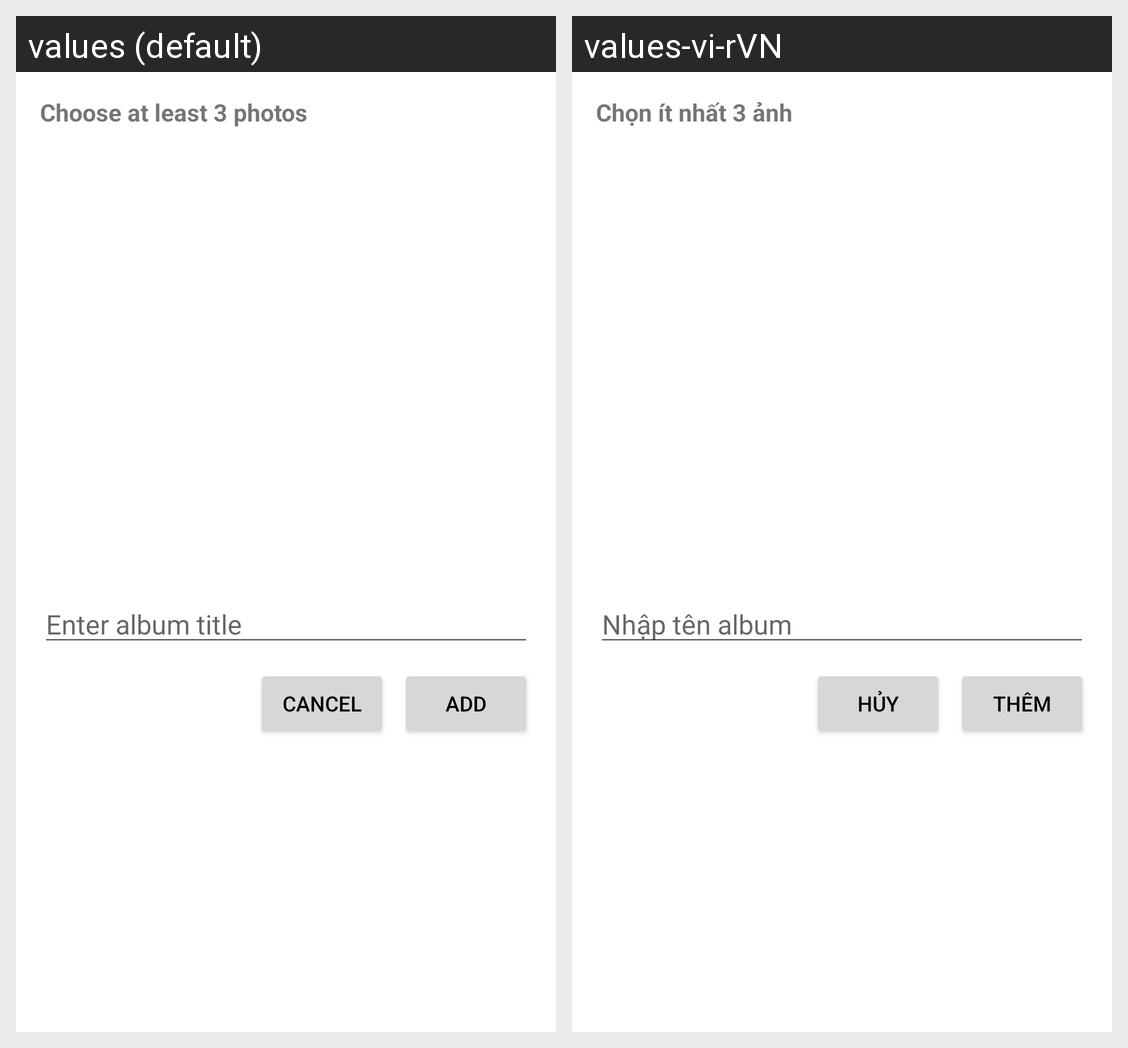

For this localized Android screen grid, give each drawn string resource with its value in every locale shown.
Android screen res/layout/dialog_add_album.xml rendered under 2 locales, left to right: values (default), values-vi-rVN. Device: Nexus 5 (rendered at 1080×1920; each locale shown at half size, 540×960, under a caption strip naming it); theme Theme.Photo_Gallery_App.
Strings drawn on this screen, with the default value and each locale's value (text and hints the layout hard-codes, and strings that could not be matched under every locale, appear in the picture but are not listed):

add_album_title
  values: Choose at least 3 photos 
  values-vi-rVN: Chọn ít nhất 3 ảnh

add_album_input
  values: Enter album title
  values-vi-rVN: Nhập tên album

add_album_btnCancel
  values: Cancel
  values-vi-rVN: Hủy

add_album_btnAdd
  values: Add
  values-vi-rVN: Thêm
